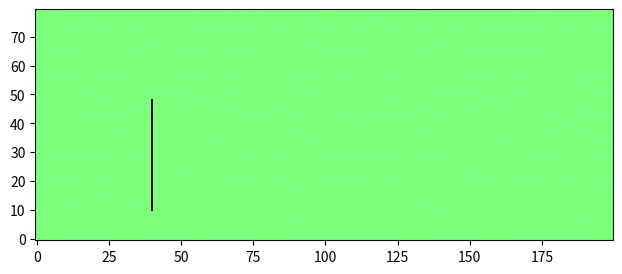

Python code for this plot: (Note: this script raises an exception after producing the figure.)

# This code uses the lattice-boltzmann distrivution (https://en.wikipedia.org/wiki/Lattice_Boltzmann_methods) to simulate the flow of some kind of liquid in a tunnel.
# So far it is capable of plotting the rotation, velocities, density distribution with a stationary or moving barrier
# as long as the barrier moves significantly slower than the liquid's velocities (i.e it is handled as a stationary
#object that is in a different position in every frame, and the movement doesn't accelerate or "push" the fluid around.)


# FUTURE PLANS: method for a picture to change the barrier, initial changes in density and velocity as well as later an interactive panel for these.
# I also plan to implement the whole thing in 3d (based onhttps://www.sciencedirect.com/science/article/pii/S0898122107006256?via%3Dihub),
#though this would need a bit more thought.
# Later more barriers and boundaries should also be considered.

# I know this method is crudely simplified - as in it uses statistics to work around solving the EOS, but as
# a fun little project I consider it sufficient.


# Sidenote: I'm thinking of rewriting the whole ordeal in some more object oriented way
#(the "whole fluid" being the object and all the different stuff methods for it... shouldn't be that hard)
# but at first I want to make sure that it works the way it is
import numpy as np
from time import process_time
from matplotlib import pyplot as plt
from matplotlib import animation as animation
import math


chamber_height = 80					#these are the dimensions of the chamber
chamber_width = 200
viscosity = .02				# fluid viscosity - this can be varied through input later
relax_param = 1 / (3*viscosity + .5)		# The relaxation parameter - in essence this controls the timescale on which the values converge to equilibrium. It comes from the viscosity
v0_horiz = 0.1				# horizontal initial speed (and the speed from "left"). Vertical is not set, but it is easy to include. doesn't make a difference though
do_i_want_rotation=False
need_curl=True # for now - this is a dummy, I can easily write a function to change it from either command line arg or just as an input
file_name="turbulence_curl"

#  density - it starts uniformly, but it is possible to change this - I'Ll add a function later that can do so - since there is no "unit" of density, it can be any number - might as well have it be 1.
velocities=np.ones((9,chamber_height,chamber_width)) #these are the velocities in a big np array. velocities[0] is the density  that stays, [1:8] are the vectors in the order: "up", "right", "down", "left", up-right, down-right, down-left, up-left.
####### Soooooo the discretized distribution of velocities should look like: 1+3(e_i*u)+9/2(e_i*u)^2-(3/2) u^2  - with e_i being the vector along the "step", u is the horizontal velocity
# the first two terms should be meaningless when :
# a) the velocity is 0 (velocity[0]), or perpendicular (velocity[1 and 3]) to u - which is the flow velocity.
#after this in mind, let's set the L-B velocities

#estabilishing particle densities  along the directions
#where only the last component has effect
# food for thought: I probably should've initiated velocities as signed values (positive - negative) or better yet, complex numbers but I guess I'll leave them as they are. Especially since for 3D cplx wouldn't make sense anymore.
#  I could still use signed values tho...
velocities[0]=4/9*(velocities[0]-(3/2)*v0_horiz**2)
#velocities[0]
velocities[1]=1/9*(velocities[1]-(3/2)*v0_horiz**2)
velocities[3]=1/9*(velocities[3]-(3/2)*v0_horiz**2)
# where all three comps have effect, 1/9 distribution
velocities[2]=1/9*(velocities[2]-(3/2)*v0_horiz**2+(9/2)*v0_horiz**2+3*v0_horiz)
velocities[4]=1/9*(velocities[4]-(3/2)*v0_horiz**2+(9/2)*v0_horiz**2-3*v0_horiz) #minus sign is since the two vectors poiint towards opposite directions
# 1/36th distribution
sign=[1,1,-1,-1]#I probably should give this a "more abstract" name - so that I could call something more trivial "sign" later...
for direction in range(5,9):
	velocities[direction]=(1/36)*(velocities[direction]-(3/2)*v0_horiz**2+(9/2)*v0_horiz**2+ 3*v0_horiz*sign[direction-5])#this last part is a rather complicated way of adding a +/- sign based on direction, but I think it will do

rho =np.zeros(velocities[0].shape) # I'll return this at the end - I will no longer need the old rho
for pseu in range(9):
	rho+=velocities[pseu]

sum_vel_x= (velocities[2] + velocities[5] + velocities[6] - velocities[4] - velocities[7] - velocities[8]) / rho # these expressions will need something better once we reach 3D or they'll grow to be HUGE
sum_vel_y= (velocities[1] + velocities[5] + velocities[8] - velocities[3] - velocities[6] - velocities[7]) / rho #



obstacles=np.zeros((9,chamber_height, chamber_width), bool) #okay, so this should give the obstacles. True means that something is on that 'pixel'. Now, I have 9 of this because... well, I'll use later the "above" "under" etc cells
# with the collision, and I think it is faster if I calculate the whole bunch only once. Numbering - conveniently - mean the same directions as the velocities.

#let's add a wall! - ummm... no, not like that!
def add_wall(starting_coord, ending_coord, obstacles):# so I hope for this to later be more complicated, but right now it can add a "straight" line of wall between two points to the obstacle or remove it and... kind of that's it. Should only work in 2D
	obstacles[0][starting_coord[0]][starting_coord[1]]=True
	obstacles[0][ending_coord[0]][ending_coord[1]]=True
	wall_ylen=abs(starting_coord[0]-ending_coord[0])
	wall_xlen=abs(starting_coord[1]-ending_coord[1])
	if wall_xlen>=wall_ylen:# i need to go with the longer "side"
		for i in range(1,wall_xlen):# start from 1, since the starting point is already "drawn"
			xcoor=starting_coord[1]+i
			ycoor=starting_coord[0]+abs(i/wall_xlen*wall_ylen)
			obstacles[0][int(ycoor)][int(xcoor)]=True
	else:
		for i in range(1,wall_ylen):# start from 1, since the starting point is already "drawn"
			xcoor=starting_coord[1]+abs(i/wall_ylen*wall_xlen)
			ycoor=starting_coord[0]+i
			obstacles[0][int(ycoor)][int(xcoor)]=True

add_wall([10,40],[48,40], obstacles)# this is for the turbulence - I could add a more complicated one but this'll do.
obstacles

#now comes the moving of my particles - it should be easy, every single direction should just move one - for the diagonals ofc this means two "roll"-s
def move_once( velocities, obstacles): #these are the things that directly participate in moving the particles. I think everything else has an indirect effect through the effect on velocity.
# Later if the obstacles move and "push" the matter, that will be another argument
	for pseu in [1,8,5]:#upwards rolls
		velocities[pseu]=np.roll(velocities[pseu],1, axis=0)
	for pseu in [3,6,7]:#downward rolls
		velocities[pseu]=np.roll(velocities[pseu],-1, axis=0)
	for pseu in [5,2,6]:#right rolls
		velocities[pseu]=np.roll(velocities[pseu],1, axis=1)
	for pseu in [8,4,7]:#left rolls
		velocities[pseu]=np.roll(velocities[pseu],-1, axis=1)
	#But I also need to move around the obstacles! for now, obstacles can only perform "perfect collisions", meaning the velocity is inverted here.
	#Basically what this means is that there is always material "inside" the barrier (otherwise the division with density would be a very bad idea), but because of this part,
	# it kind of cannot "escape" i.e. after e.g. the "upwards" moving particles leave upwards, they get replaced with the particles that travelled "downward" in that very step.
	#Yes, it would be neater to not even let those particles move (or not calculate them in the first place) - but I use np methods because they are fast and easy - i'd have to write
	#custom functions which are at best time consuming to write and at worst won't even be as efficient as numpy.
	velocities[3][obstacles[3]] = velocities[1][obstacles[0]]
	velocities[4][obstacles[4]] = velocities[2][obstacles[0]]
	velocities[1][obstacles[1]] = velocities[3][obstacles[0]]
	velocities[2][obstacles[2]] = velocities[4][obstacles[0]]
	velocities[7][obstacles[7]] = velocities[5][obstacles[0]]
	velocities[8][obstacles[8]] = velocities[6][obstacles[0]]
	velocities[5][obstacles[5]] = velocities[7][obstacles[0]]
	velocities[6][obstacles[6]] = velocities[8][obstacles[0]]




def around_obstacles(obstacles):# this needs to be called right before the simulation, after all needed obstacles are added. yes, I copied this whole thing from the above function. I define the obstacle "borders" used in the above func.
	for pseu in [1,8,5]:#upwards rolls
		obstacles[pseu]=np.roll(obstacles[0],1, axis=0)
	for pseu in [3,6,7]:#downward rolls
		obstacles[pseu]=np.roll(obstacles[0],-1, axis=0)
	for pseu in [5,2,6]:#right rolls
		obstacles[pseu]=np.roll(obstacles[0],1, axis=1)
	for pseu in [8,4,7]:#left rolls
		obstacles[pseu]=np.roll(obstacles[0],-1, axis=1)


starting_point=[int(chamber_height/2),int (chamber_width/2)]
dgree=0
barr_len=8
midp=[chamber_height/2, chamber_width/2]
def rotate_barrier(rot, length_barr, midp, obstacle):# this... well, introduces a single wall and rotates it. later barriers could be their own objects and startingpoints to rotate around.
	obstacle[0] = np.zeros((chamber_height,chamber_width), bool)					# True wherever there's a barrier
	if rot ==0:
		obstacle[0][(int(chamber_height/2)):int((chamber_height/2)+len), int(chamber_width/2)] = True
	else:
		obstacle[0][int(midp[0]), int(midp[1])]=True
		for cell in range(int(length_barr)):
			idxa=round((cell+1)*math.cos(rot))
			idxb=round((cell+1)*math.sin(rot))
			obstacle[0][int(idxa+chamber_height/2), int(idxb+chamber_width/2)]=True
			around_obstacles(obstacle)




def collide( vel, relax_param, v0_horiz):#now redistribute among the vectors
	new_rho =np.zeros(vel[0].shape) # I'll return this at the end - I will no longer need the old rho
	for pseu in range(9):
		new_rho+=vel[pseu]
	sum_vel_x= (vel[2] + vel[5] + vel[6] - vel[4] - vel[7] - vel[8]) / new_rho #these are also returnables
	sum_vel_y= (vel[1] + vel[5] + vel[8] - vel[3] - vel[6] - vel[7]) / new_rho #


	uxsq = sum_vel_x * sum_vel_x				# I'll use these squared etc. values a bunch of times, this is faster
	uysq = sum_vel_y * sum_vel_y				# I doubt that I found the most efficient way for all of these - it could be further optimized
	svx3= 3*sum_vel_x
	svy3= 3*sum_vel_y
	usq_sum = uxsq + uysq
	vel_mult = sum_vel_x * sum_vel_y


	vel[0] = relax_param * ( 4/9*( 1 - 1.5*usq_sum))*new_rho + (1-relax_param)*vel[0]
	vel[1] = relax_param * ( 1/9*(1 - 1.5*usq_sum + 4.5*uysq + svy3 ))*new_rho + (1-relax_param)*vel[1]
	vel[2] = relax_param * ( 1/9*(1 - 1.5*usq_sum + 4.5*uxsq + svx3 ))*new_rho + (1-relax_param)*vel[2]
	vel[3] = relax_param * ( 1/9*(1 - 1.5*usq_sum + 4.5*uysq - svy3 ))*new_rho + (1-relax_param)*vel[3]
	vel[4] = relax_param * ( 1/9*(1 - 1.5*usq_sum + 4.5*uxsq - svx3 ))*new_rho + (1-relax_param)*vel[4]
	vel[5] = relax_param * ( 1/36*(1 - 1.5*usq_sum + 4.5*(usq_sum + 2*vel_mult ) + svx3 + svy3  ))*new_rho + (1-relax_param)*vel[5]
	vel[6] = relax_param * ( 1/36*(1 - 1.5*usq_sum + 4.5*(usq_sum - 2*vel_mult ) + svx3 - svy3  ))*new_rho + (1-relax_param)*vel[6]
	vel[7] = relax_param * ( 1/36*(1 - 1.5*usq_sum + 4.5*(usq_sum + 2*vel_mult ) - svx3 - svy3  ))*new_rho + (1-relax_param)*vel[7]
	vel[8] = relax_param * ( 1/36*(1 - 1.5*usq_sum + 4.5*(usq_sum - 2*vel_mult ) - svx3 + svy3  ))*new_rho + (1-relax_param)*vel[8]
	# and now at the borders I just copy the initial setup since... well, I want them to be kept around the edges - I don't need the np.ones thingie, since the structure exists
#	velocities[1]=velocities[1]*1/9-(3/2)*v0_horiz**2
#	velocities[3]=velocities[3]*1/9-(3/2)*v0_horiz**2
#these are actually not needed since I have no "steady flow" vertically sooo...
	# where all three comps have effect, 1/9 distribution
	velocities[2][:,0]=1/9*(1-(3/2)*v0_horiz**2+(9/2)*v0_horiz**2+3*v0_horiz)
	velocities[4][:,0]=1/9*(1-(3/2)*v0_horiz**2+(9/2)*v0_horiz**2-3*v0_horiz) #minus sign is since the two vectors poiint towards opposite directions
	# 1/36th distribution
	sign=[1,1,-1,-1]#I probably should give this a "more abstract" name - so that I could call something more trivial "sign" later...
	for direction in range(5,9):
		velocities[direction][:,0]=(1/36)*(1-(3/2)*v0_horiz**2+(9/2)*v0_horiz**2+ 3*v0_horiz*sign[direction-5])#this last part is a rather complicated way of adding a +/- sign based on direction, but I think it will do
	#finally, return rho and the vel x,y
	return [new_rho, sum_vel_x, sum_vel_y]




#yeeee, so far I'm done with the basic functions, let's see if it works a.k.a: PLOTTING
this_figure = plt.figure(figsize=(8,3)) #24-9 scaled down
if need_curl:
	def plot_func(vx, vy, rho):#calculate curl - for plotting purposes
		crl=np.roll(vx,1,axis=0) -  np.roll(vx,-1,axis=0) +  np.roll(vy,-1,axis=1) - np.roll(vy,1,axis=1)
		return crl
	norm=[-.1, .1]
else:
	def plot_func(vx, vy, rho):
		return rho
	norm=[0.85, 1.15] # this is about the realistic range for rho I guess

#oh god how much time I spent trying to make work terrible alternatives before imshow....
the_fluid = plt.imshow(plot_func(sum_vel_x, sum_vel_y, rho), origin='lower', norm=plt.Normalize(norm[0], norm[1]),
									cmap=plt.get_cmap('jet'), interpolation='spline36') #jet or gist_rainbow are my favourites - let's use jet for now
#as for interpolation: I probably don't need it - and should I have performance issues i'll remove it.
ostacle_image = np.zeros((chamber_height, chamber_width,4), np.uint8)	# uint - 0-255 since rgba images... I have no idea why I thought I'd need 9, but now it is correct
ostacle_image[obstacles[0],3] = 255
image_obs = plt.imshow(ostacle_image, origin='lower', interpolation='none')# I don't want to have interpolation here
around_obstacles(obstacles)
#oookay so now comes an ugly part which I probably should rephrase. basically I'll define the "Iter_func" which iterates
# but I have two versions of it (so far) - one that rotates the barrier and one that does not - but that results in turbulence which is kind of more interesting

if do_i_want_rotation:
	dgree=0
	def iter_func(arg):							# arg is probably the frame number - I on't need it, but this is how animate works - oh well
		global dgree # I'll use globals here, I don't want to mess around with lambda... maybe this can be patched later?
		dgree+=.01
		global obstacles
		global image_obs, the_fluid, this_figure # the fig and the fluid prolly don't need to be "passed" here
		global  rho, sum_vel_x, sum_vel_y
		image_obs.remove()# remove the previous position of the obstacle - one could argue that this should come after the stream?
		rotate_barrier(dgree, 20, [chamber_height/2, chamber_width/2], obstacles)
		#re-introduce the removed obstacle
		ostacle_image = np.zeros((chamber_height, chamber_width,4), np.uint8)	# uint - 0-255 since rgba images... I have no idea why I thought I'd need 9, but now it is correct
		ostacle_image[obstacles[0],3] = 255
		image_obs = plt.imshow(ostacle_image, origin='lower', interpolation='none')# I don't want to have interpolation here
		for step in range(15):					# number of steps can also be an argument. for now, it is 20
			move_once(velocities, obstacles)
			rho, sum_vel_x, sum_vel_y=collide( velocities, relax_param, v0_horiz)
		the_fluid.set_array(plot_func(sum_vel_x, sum_vel_y, rho))
	#	print (dgree)
	#	if dgree>math.pi*8:
	#		exit()
		return (the_fluid, image_obs)		# return
else:
	def iter_func(arg):							# arg is probably the frame number - I on't need it, but this is how animate works - oh well
		global rho, sum_vel_x, sum_vel_y
		for step in range(20):					# number of steps can also be an argument. for now, it is 20
			move_once(velocities, obstacles)
			rho, sum_vel_x, sum_vel_y=collide( velocities, relax_param, v0_horiz)
		the_fluid.set_array(plot_func(sum_vel_x, sum_vel_y, rho))
		print(arg)
		return (the_fluid, image_obs)		# return



frames_needed=1200
#frames_needed=round(math.pi*3*100)
#let's animate!!
Writer = animation.writers['ffmpeg']
writer = Writer(fps=15, metadata=dict(artist='DoemenyB'))
animate = animation.FuncAnimation(this_figure, iter_func, frames=frames_needed,interval=1, blit=True)
#plt.show() #the appropriate should be commented out
animate.save(file_name+'.mp4', writer=writer)
